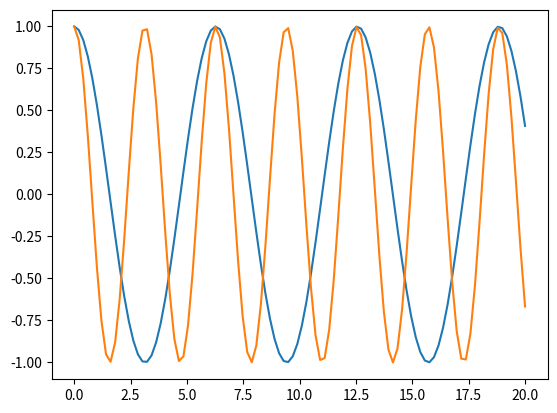

Reproduce this figure in Python.

import numpy as np
import matplotlib.pyplot as plt

x = np.linspace(0, 20, 100)

k = 1
plt.plot(x, np.cos(x * k))

k = 2
plt.plot(x, np.cos(x * k))


# In[ ]:




